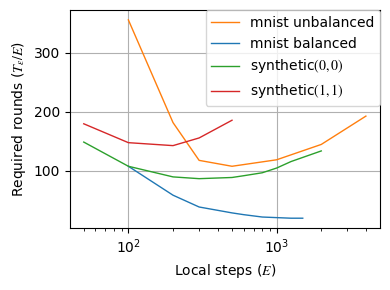

This figure's Python source:
import os
import matplotlib
matplotlib.use('Agg')
import matplotlib.pyplot as plt
import numpy as np
from scipy.ndimage.filters import gaussian_filter1d
plt.rc('font', family='serif')
plt.rc('font', serif='Times New Roman')
plt.rcParams["mathtext.fontset"] = "stix"


def smooth(y):
    return gaussian_filter1d(y, sigma=0.6)


base_path = os.path.dirname(".")
prop_cycle = plt.rcParams['axes.prop_cycle']
colors = prop_cycle.by_key()['color']

COLORS = {"mnist_balanced": colors[0],
          "mnist_unbalanced": colors[1],
          "synthetic_a0b0": colors[2],
          "synthetic_a1b1": colors[3]}
LABELS = {'mnist_balanced': 'mnist balanced',
          'mnist_unbalanced': 'mnist unbalanced',
          'synthetic_a0b0': r'synthetic$(0,0)$',
          "synthetic_a1b1": r'synthetic$(1,1)$'}
synthetic_a0b0_X = [5, 10, 20, 30, 50, 60, 80, 100, 125, 200]
synthetic_a0b0 = smooth([160, 101, 88, 87, 90, 92, 96, 106, 114, 139])
synthetic_a1b1_X = [5, 10, 20, 30, 50]
synthetic_a1b1 = smooth([189, 140, 143, 150, 194])
mnist_balanced_X = [10, 20, 30, 50, 60, 80, 100, 125, 150]
mnist_balanced = smooth([120, 50, 39, 28, 27, 22, 21, 20, 20])
mnist_unbalanced_X = [10, 20, 30, 50, 100, 200, 400]
mnist_unbalanced = smooth([400, 145, 114, 104, 119, 137, 205])
matplotlib.rcParams['font.family'] = 'Times New Roman'


stats_dict = {'mnist_unbalanced': (mnist_unbalanced_X, mnist_unbalanced),
              'mnist_balanced': (mnist_balanced_X, mnist_balanced),
              'synthetic_a0b0': (synthetic_a0b0_X, synthetic_a0b0),
              'synthetic_a1b1': (synthetic_a1b1_X, synthetic_a1b1)}

plt.figure(figsize=(4, 3))
for data, stat in stats_dict.items():
    plt.plot(np.array(stat[0])*10, np.array(stat[1]), linewidth=1.0, color=COLORS[data], label=LABELS[data])

plt.grid(True)
plt.legend(loc=0, borderaxespad=0., prop={'size': 10})
plt.ylabel(r'Required rounds ($T_{\epsilon}/E$)', fontdict={'size': 10})
plt.xlabel('Local steps ($E$)', fontdict={'size': 10})
plt.xticks(fontsize=10)
plt.yticks(fontsize=10)
plt.xscale('log')
plt.tight_layout()
fig = plt.gcf()
fig.savefig('E.pdf')
